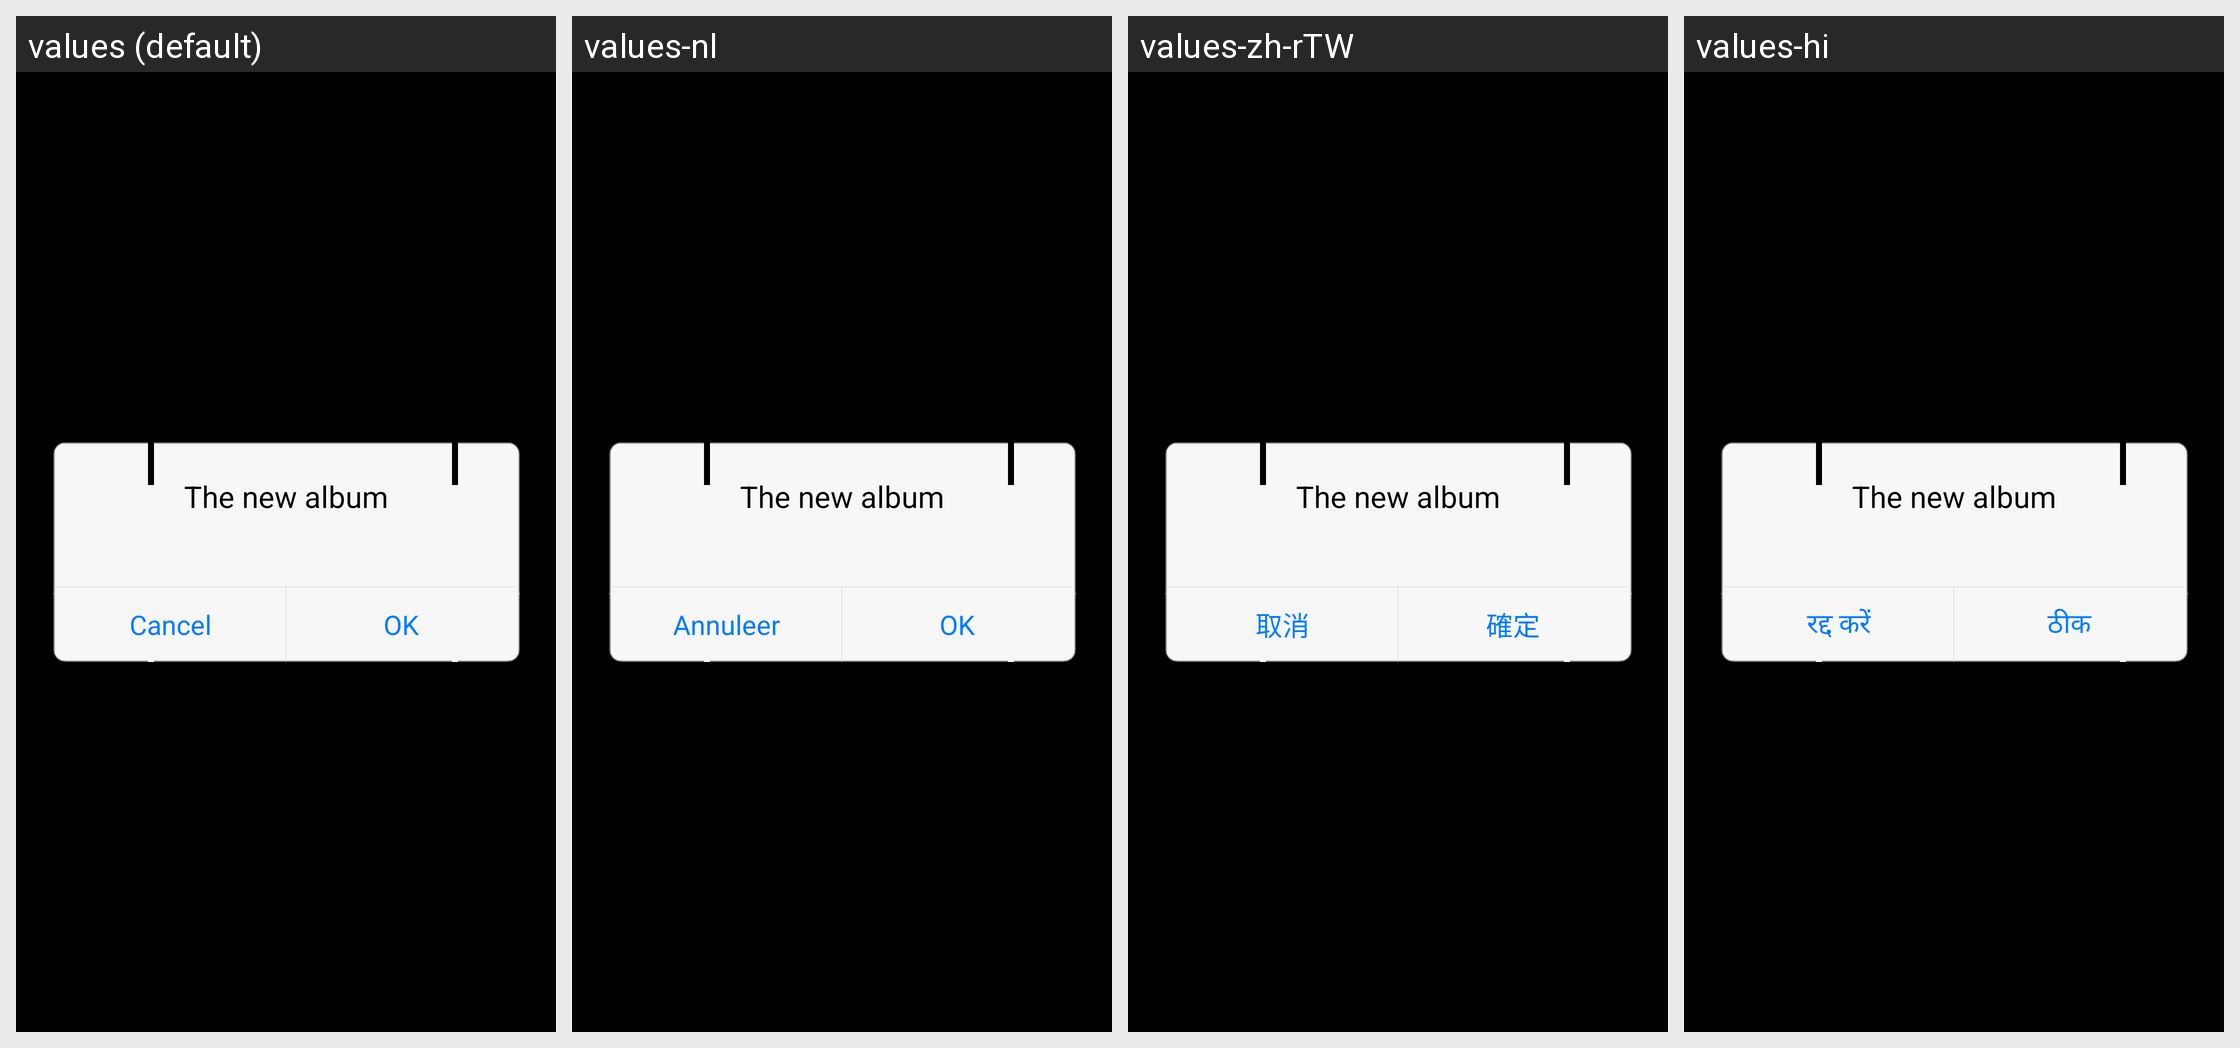

For this localized Android screen grid, give each drawn string resource with its value in every locale shown.
Android screen res/layout/dialog_normal_layout.xml rendered under 4 locales, left to right: values (default), values-nl, values-zh-rTW, values-hi. Device: Nexus 5 (rendered at 1080×1920; each locale shown at half size, 540×960, under a caption strip naming it); theme Theme.Gallery.
Other locales in the repository, not shown: values-ar, values-de, values-el, values-en-rGB, values-en-rUS, values-es, values-fa, values-fr, values-hr, values-in, values-it, values-ja, values-km-rKH, values-ko, values-ms, values-my-rMM, values-pt, values-ro, values-ru, values-th, values-tr, values-vi, values-zh-rCN.
Strings drawn on this screen, with the default value and each locale's value (text and hints the layout hard-codes, and strings that could not be matched under every locale, appear in the picture but are not listed):

new_gallery_video
  values: The new album
  values-nl: The new album  [not translated; the default value is used]
  values-zh-rTW: The new album  [not translated; the default value is used]
  values-hi: The new album  [not translated; the default value is used]

cancel
  values: Cancel
  values-nl: Annuleer
  values-zh-rTW: 取消
  values-hi: रद्द करें

ok
  values: OK
  values-nl: OK
  values-zh-rTW: 確定
  values-hi: ठीक
